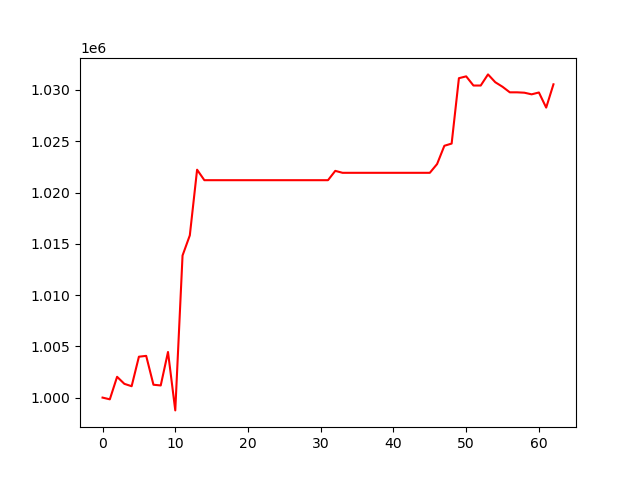

The file beside this chart, header and first rows:
, 0
0, 1000000
1, 999831
2, 1002027
3, 1001341
4, 1001110
5, 1003988
6, 1004069
7, 1001254
8, 1001184
9, 1004446
10, 998751
11, 1013857
12, 1015822
13, 1022224
14, 1021202
15, 1021202
16, 1021202
17, 1021202
18, 1021202
19, 1021202
20, 1021202
21, 1021202
22, 1021202
23, 1021202
24, 1021202
25, 1021202
26, 1021202
27, 1021202
28, 1021202
29, 1021202
30, 1021202
31, 1021202
32, 1022111
33, 1021921
34, 1021921
35, 1021921
36, 1021921
37, 1021921
38, 1021921
39, 1021921
40, 1021921
41, 1021921
42, 1021921
43, 1021921
44, 1021921
45, 1021921
46, 1022776
47, 1024557
48, 1024773
49, 1031148
50, 1031328
51, 1030433
52, 1030433
53, 1031518
54, 1030755
55, 1030311
56, 1029770
57, 1029770
58, 1029733
59, 1029574
... 3 more rows
